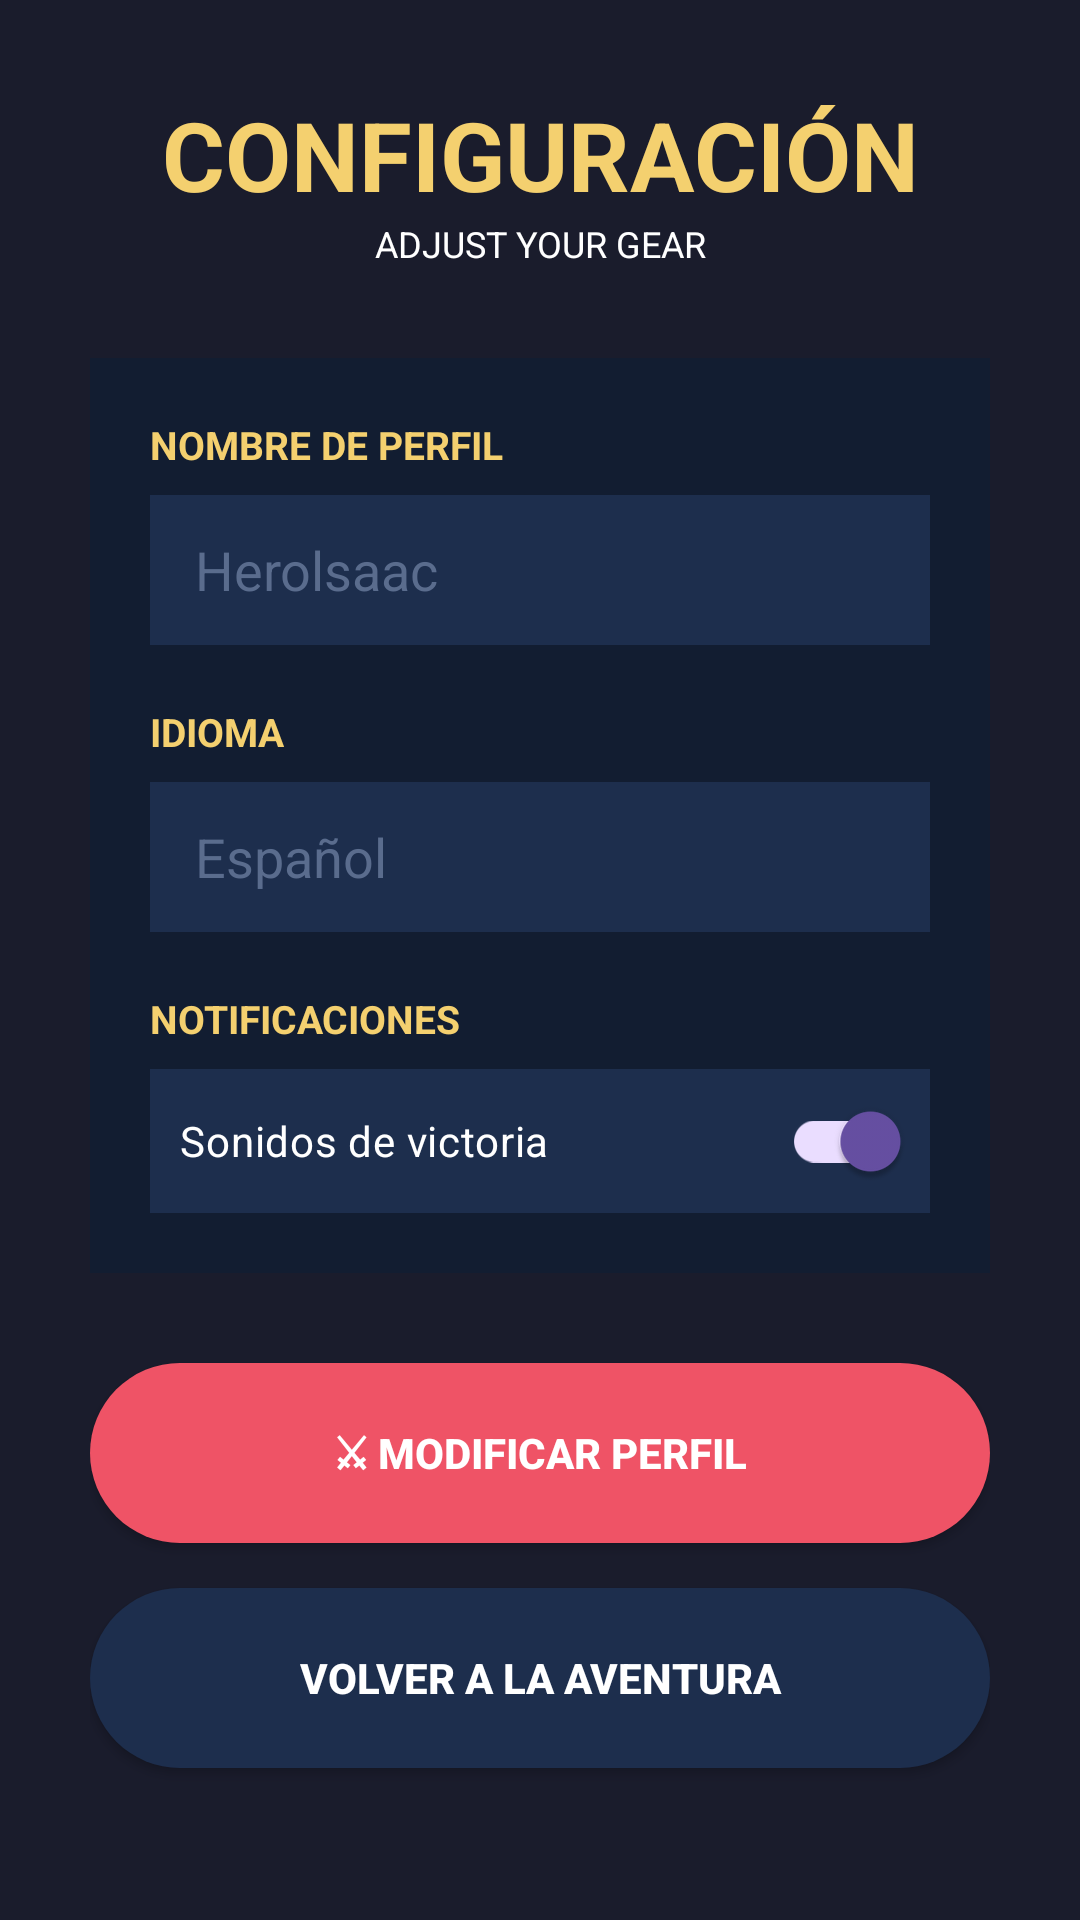

Reconstruct the res/layout file that produces this screen, plus the resources it refers to.
<!-- AndroidManifest.xml: application theme Theme.LevelUpDaily -->
<!-- res/layout/activity_config.xml -->
<?xml version="1.0" encoding="utf-8"?>
<androidx.constraintlayout.widget.ConstraintLayout
    xmlns:android="http://schemas.android.com/apk/res/android"
    xmlns:app="http://schemas.android.com/apk/res-auto"
    android:layout_width="match_parent"
    android:layout_height="match_parent"
    android:background="@color/bg_dark">

    <LinearLayout
        android:layout_width="match_parent"
        android:layout_height="wrap_content"
        android:orientation="vertical"
        android:padding="30dp"
        app:layout_constraintTop_toTopOf="parent"
        app:layout_constraintBottom_toBottomOf="parent">

        <TextView
            android:layout_width="match_parent"
            android:layout_height="wrap_content"
            android:gravity="center"
            android:text="CONFIGURACIÓN"
            android:textColor="@color/gold_text"
            android:textSize="32sp"
            android:textStyle="bold" />

        <TextView
            android:layout_width="match_parent"
            android:layout_height="wrap_content"
            android:gravity="center"
            android:text="ADJUST YOUR GEAR"
            android:textColor="@color/white"
            android:textSize="12sp"
            android:layout_marginBottom="30dp" />

        <LinearLayout
            android:layout_width="match_parent"
            android:layout_height="wrap_content"
            android:background="@color/input_container_bg"
            android:orientation="vertical"
            android:padding="20dp">

            <TextView
                android:layout_width="wrap_content"
                android:layout_height="wrap_content"
                android:text="NOMBRE DE PERFIL"
                android:textColor="@color/gold_text"
                android:textStyle="bold"
                android:textSize="13sp"
                android:layout_marginBottom="8dp" />

            <EditText
                android:id="@+id/editUsername"
                android:layout_width="match_parent"
                android:layout_height="50dp"
                android:background="@color/input_field_bg"
                android:hint="Herolsaac"
                android:textColorHint="#5A6C8D"
                android:textColor="@color/white"
                android:paddingStart="15dp"
                android:layout_marginBottom="20dp" />

            <TextView
                android:layout_width="wrap_content"
                android:layout_height="wrap_content"
                android:text="IDIOMA"
                android:textColor="@color/gold_text"
                android:textStyle="bold"
                android:textSize="13sp"
                android:layout_marginBottom="8dp" />

            <EditText
                android:id="@+id/editLanguage"
                android:layout_width="match_parent"
                android:layout_height="50dp"
                android:background="@color/input_field_bg"
                android:hint="Español"
                android:textColorHint="#5A6C8D"
                android:textColor="@color/white"
                android:paddingStart="15dp"
                android:layout_marginBottom="20dp" />

            <TextView
                android:layout_width="wrap_content"
                android:layout_height="wrap_content"
                android:text="NOTIFICACIONES"
                android:textColor="@color/gold_text"
                android:textStyle="bold"
                android:textSize="13sp"
                android:layout_marginBottom="8dp" />

            <androidx.appcompat.widget.SwitchCompat
                android:layout_width="match_parent"
                android:layout_height="wrap_content"
                android:text="Sonidos de victoria"
                android:textColor="@color/white"
                android:padding="10dp"
                android:background="@color/input_field_bg"
                android:checked="true" />

        </LinearLayout>

        <androidx.appcompat.widget.AppCompatButton
            android:id="@+id/btnModificar"
            android:layout_width="match_parent"
            android:layout_height="60dp"
            android:layout_marginTop="30dp"
            android:background="@drawable/button_style"
            android:text="⚔ MODIFICAR PERFIL"
            android:textColor="@color/white"
            android:textStyle="bold" />

        <androidx.appcompat.widget.AppCompatButton
            android:id="@+id/btnVolver"
            android:layout_width="match_parent"
            android:layout_height="60dp"
            android:layout_marginTop="15dp"
            android:background="@drawable/button_style"
            android:backgroundTint="#1D2E4D"
            android:text="VOLVER A LA AVENTURA"
            android:textColor="@color/white"
            android:textStyle="bold" />

        <TextView
            android:layout_width="match_parent"
            android:layout_height="wrap_content"
            android:gravity="center"
            android:layout_marginTop="20dp"
            android:text="LEVEL UP DAILY"
            android:textColor="#444444"
            android:textSize="10sp"
            android:letterSpacing="0.2" />

    </LinearLayout>

</androidx.constraintlayout.widget.ConstraintLayout>
<!-- resources referenced by this layout -->
<resources>
  <color name="bg_dark">#1A1C2C</color>
  <color name="gold_text">#F4D06F</color>
  <color name="input_container_bg">#121D31</color>
  <color name="input_field_bg">#1D2E4D</color>
  <color name="white">#FFFFFFFF</color>
  <!-- drawable button_style (drawable) -->
  <?xml version="1.0" encoding="utf-8"?>
  <shape xmlns:android="http://schemas.android.com/apk/res/android">
      <solid android:color="#EF5366" />
      <corners android:radius="35dp" />
  </shape>
  <style name="Theme.LevelUpDaily" parent="Base.Theme.LevelUpDaily" />
  <style name="Base.Theme.LevelUpDaily" parent="Theme.Material3.DayNight.NoActionBar">
          
          
      </style>
</resources>
